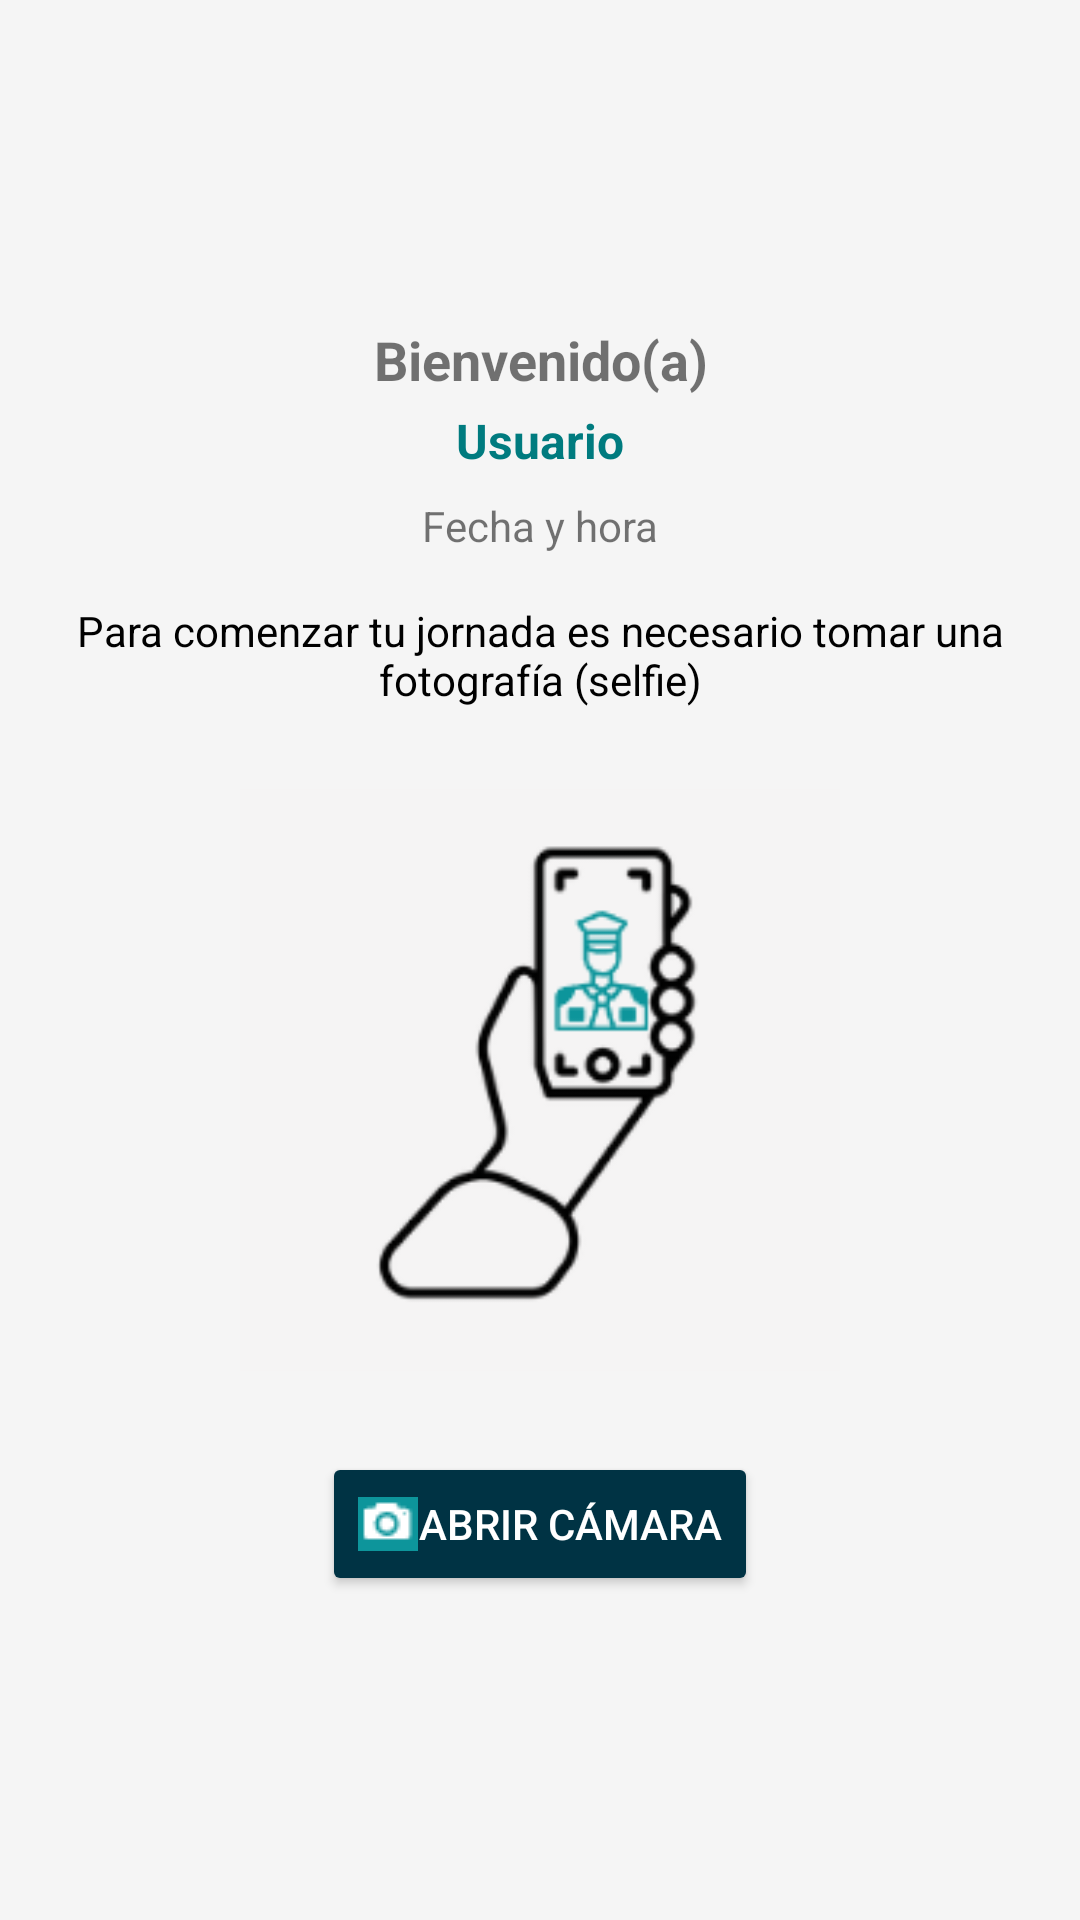

Write the Android layout XML for this screen, with the resource values it uses.
<!-- AndroidManifest.xml: application theme Theme.TimeCheck -->
<!-- res/layout/activity_tomar_foto.xml -->
<LinearLayout xmlns:android="http://schemas.android.com/apk/res/android"
    android:orientation="vertical"
    android:layout_width="match_parent"
    android:layout_height="match_parent"
    android:gravity="center"
    android:padding="24dp"
    android:background="#F5F5F5">

    <TextView
        android:text="Bienvenido(a)"
        android:textStyle="bold"
        android:textSize="18sp"
        android:gravity="center"
        android:layout_width="wrap_content"
        android:layout_height="wrap_content" />

    <TextView
        android:id="@+id/usernameText"
        android:text="Usuario"
        android:textColor="#007B7F"
        android:textStyle="bold"
        android:textSize="16sp"
        android:layout_marginTop="4dp"
        android:layout_width="wrap_content"
        android:layout_height="wrap_content" />

    <TextView
        android:id="@+id/dateTimeText"
        android:layout_width="wrap_content"
        android:layout_height="wrap_content"
        android:text="Fecha y hora"
        android:layout_marginTop="8dp" />

    
    <TextView
        android:id="@+id/instructionText"
        android:layout_width="match_parent"
        android:layout_height="wrap_content"
        android:text="Para comenzar tu jornada es necesario tomar una fotografía (selfie)"
        android:textAlignment="center"
        android:layout_marginTop="16dp"
        android:textColor="#000000" />

    <ImageView
        android:id="@+id/instructionImage"
        android:layout_width="200dp"
        android:layout_height="200dp"
        android:layout_marginTop="24dp"
        android:src="@drawable/ic_selfie_instruction" />

    <Button
        android:id="@+id/openCameraButton"
        android:layout_width="wrap_content"
        android:layout_height="wrap_content"
        android:text="Abrir cámara"
        android:drawableStart="@drawable/ic_camera"
        android:layout_marginTop="24dp"
        android:backgroundTint="#003344"
        android:textColor="#FFFFFF"/>
</LinearLayout>
<!-- resources referenced by this layout -->
<resources>
  <!-- drawable ic_camera: png bitmap (drawable, 473 bytes) -->
  <!-- drawable ic_selfie_instruction: png bitmap (drawable, 10399 bytes) -->
  <style name="Theme.TimeCheck" parent="Theme.MaterialComponents.DayNight.DarkActionBar">
          
          <item name="colorPrimary">@color/purple_500</item>
          <item name="colorPrimaryVariant">@color/purple_700</item>
          <item name="colorOnPrimary">@color/white</item>
          
          <item name="colorSecondary">@color/teal_200</item>
          <item name="colorSecondaryVariant">@color/teal_700</item>
          <item name="colorOnSecondary">@color/black</item>
          
          <item name="android:statusBarColor">?attr/colorPrimaryVariant</item>
          
      </style>
  <!-- not gathered from this repository: default colours our renderer supplied (Android Studio template values) -->
  <color name="purple_500">#FF6200EE</color>
  <color name="purple_700">#FF3700B3</color>
  <color name="teal_200">#FF03DAC5</color>
  <color name="teal_700">#FF018786</color>
  <color name="black">#FF000000</color>
  <color name="white">#FFFFFFFF</color>
</resources>
